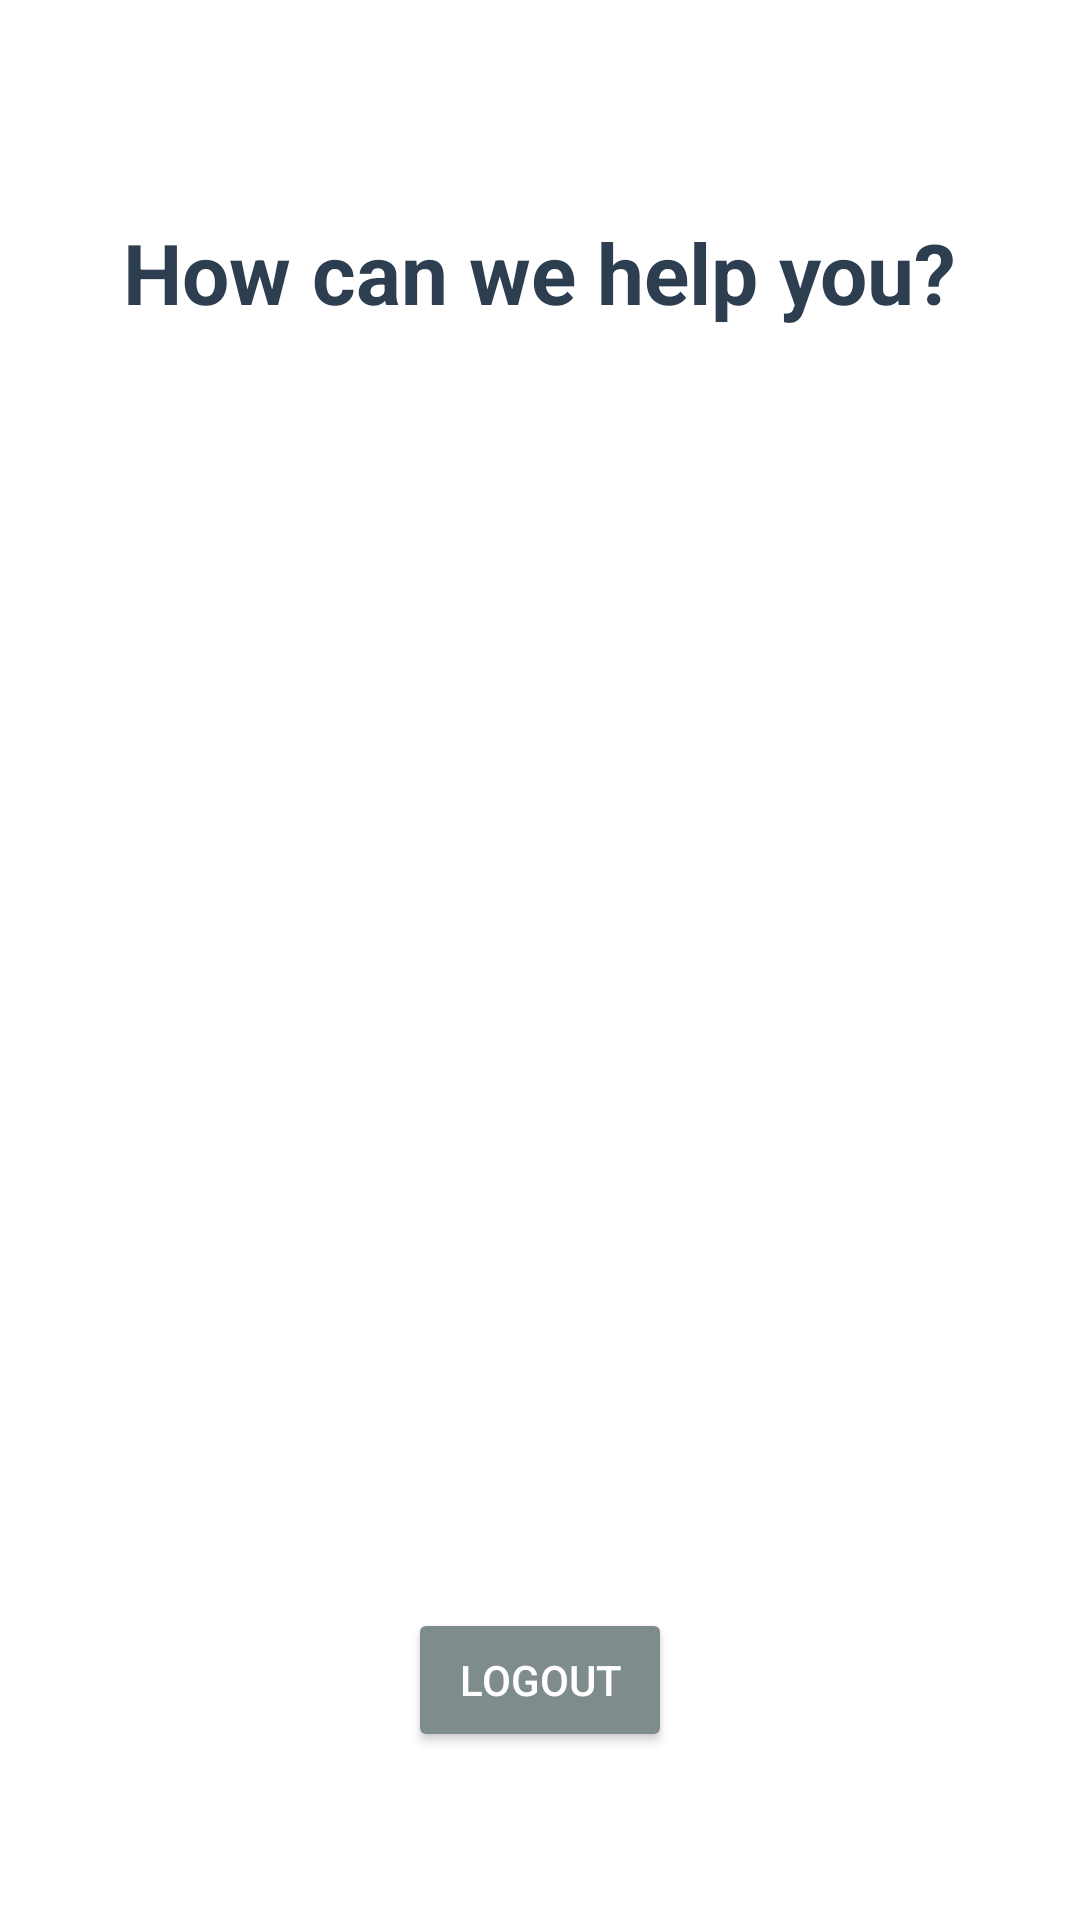

The Android layout XML behind this screen, and the referenced resources:
<!-- AndroidManifest.xml: application theme Theme.FaceMuse -->
<!-- res/layout/activity_main.xml -->
<?xml version="1.0" encoding="utf-8"?>
<androidx.constraintlayout.widget.ConstraintLayout xmlns:android="http://schemas.android.com/apk/res/android"
    xmlns:app="http://schemas.android.com/apk/res-auto"
    xmlns:tools="http://schemas.android.com/tools"
    android:layout_width="match_parent"
    android:layout_height="match_parent"
    android:background="@color/white"
    android:padding="24dp"
    tools:context=".MainActivity">

    <TextView
        android:id="@+id/tvWelcome"
        android:layout_width="wrap_content"
        android:layout_height="wrap_content"
        android:layout_marginTop="48dp"
        android:text="How can we help you?"
        android:textColor="@color/textHeading"
        android:textSize="28sp"
        android:textStyle="bold"
        app:layout_constraintTop_toTopOf="parent"
        app:layout_constraintStart_toStartOf="parent"
        app:layout_constraintEnd_toEndOf="parent" />

    <Button
        android:id="@+id/btnCamera"
        android:layout_width="0dp"
        android:layout_height="60dp"
        android:layout_marginTop="48dp"
        android:background="@drawable/button_gradient_background"
        android:text="Analyze with Camera"
        android:textColor="@color/white"
        android:textSize="18sp"
        android:textAllCaps="false"
        app:layout_constraintTop_toBottomOf="@+id/tvWelcome"
        app:layout_constraintStart_toStartOf="parent"
        app:layout_constraintEnd_toEndOf="parent" />

    <Button
        android:id="@+id/btnUpload"
        android:layout_width="0dp"
        android:layout_height="60dp"
        android:layout_marginTop="16dp"
        android:background="@drawable/button_gradient_background"
        android:text="Analyze from Upload"
        android:textColor="@color/white"
        android:textSize="18sp"
        android:textAllCaps="false"
        app:layout_constraintTop_toBottomOf="@+id/btnCamera"
        app:layout_constraintStart_toStartOf="parent"
        app:layout_constraintEnd_toEndOf="parent" />

    <Button
        android:id="@+id/btnHistory"
        android:layout_width="0dp"
        android:layout_height="60dp"
        android:layout_marginTop="16dp"
        android:background="@drawable/button_gradient_background"
        android:text="View Analysis History"
        android:textColor="@color/white"
        android:textSize="18sp"
        android:textAllCaps="false"
        app:layout_constraintTop_toBottomOf="@+id/btnUpload"
        app:layout_constraintStart_toStartOf="parent"
        app:layout_constraintEnd_toEndOf="parent" />

    <Button
        android:id="@+id/btnLogout"
        android:layout_width="wrap_content"
        android:layout_height="wrap_content"
        android:layout_marginBottom="32dp"
        android:text="Logout"
        android:backgroundTint="@color/textSubheading"
        android:textColor="@color/white"
        app:layout_constraintBottom_toBottomOf="parent"
        app:layout_constraintStart_toStartOf="parent"
        app:layout_constraintEnd_toEndOf="parent" />

</androidx.constraintlayout.widget.ConstraintLayout>
<!-- resources referenced by this layout -->
<resources>
  <color name="textHeading">#2C3E50</color>
  <color name="textSubheading">#7F8C8D</color>
  <color name="white">#FFFFFF</color>
  <style name="Theme.FaceMuse" parent="Base.Theme.FaceMuse" />
  <style name="Base.Theme.FaceMuse" parent="Theme.Material3.DayNight.NoActionBar">
          
          <item name="colorPrimary">@color/colorPrimary</item>
          <item name="colorPrimaryVariant">@color/colorPrimaryDark</item>
          <item name="colorOnPrimary">@color/white</item>
          
          <item name="colorSecondary">@color/colorAccent</item>
          <item name="colorSecondaryVariant">@color/colorAccent</item>
          <item name="colorOnSecondary">@color/black</item>
          
          <item name="android:statusBarColor">?attr/colorPrimaryVariant</item>
      </style>
  <color name="colorPrimary">@color/buttonGradientStart</color>
  <color name="colorPrimaryDark">#1E64D8</color>
  <color name="colorAccent">@color/buttonGradientEnd</color>
  <color name="black">#000000</color>
  <color name="buttonGradientStart">#3A82F7</color>
  <color name="buttonGradientEnd">#26DDAA</color>
</resources>
